The GitHub repository renyuan-fei/CV contains a labelled image folder "new-dataset" with 3 categories: paper, rock, scissors. Examples follow, each with its label.

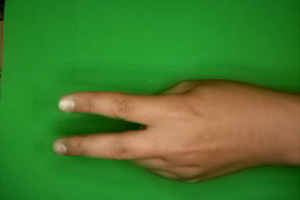
Label: scissors

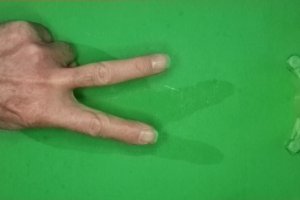
Label: scissors

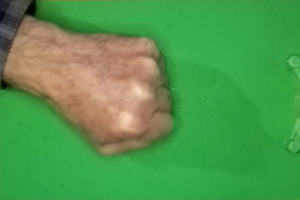
Label: rock

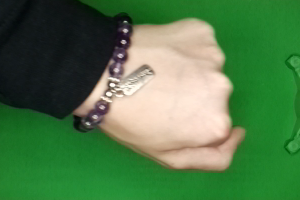
Label: rock

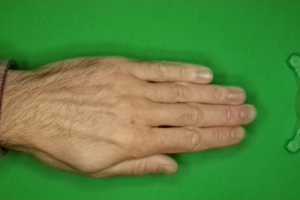
Label: paper

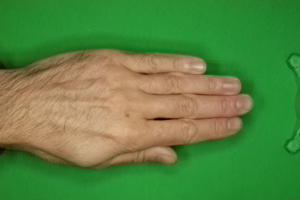
Label: paper
